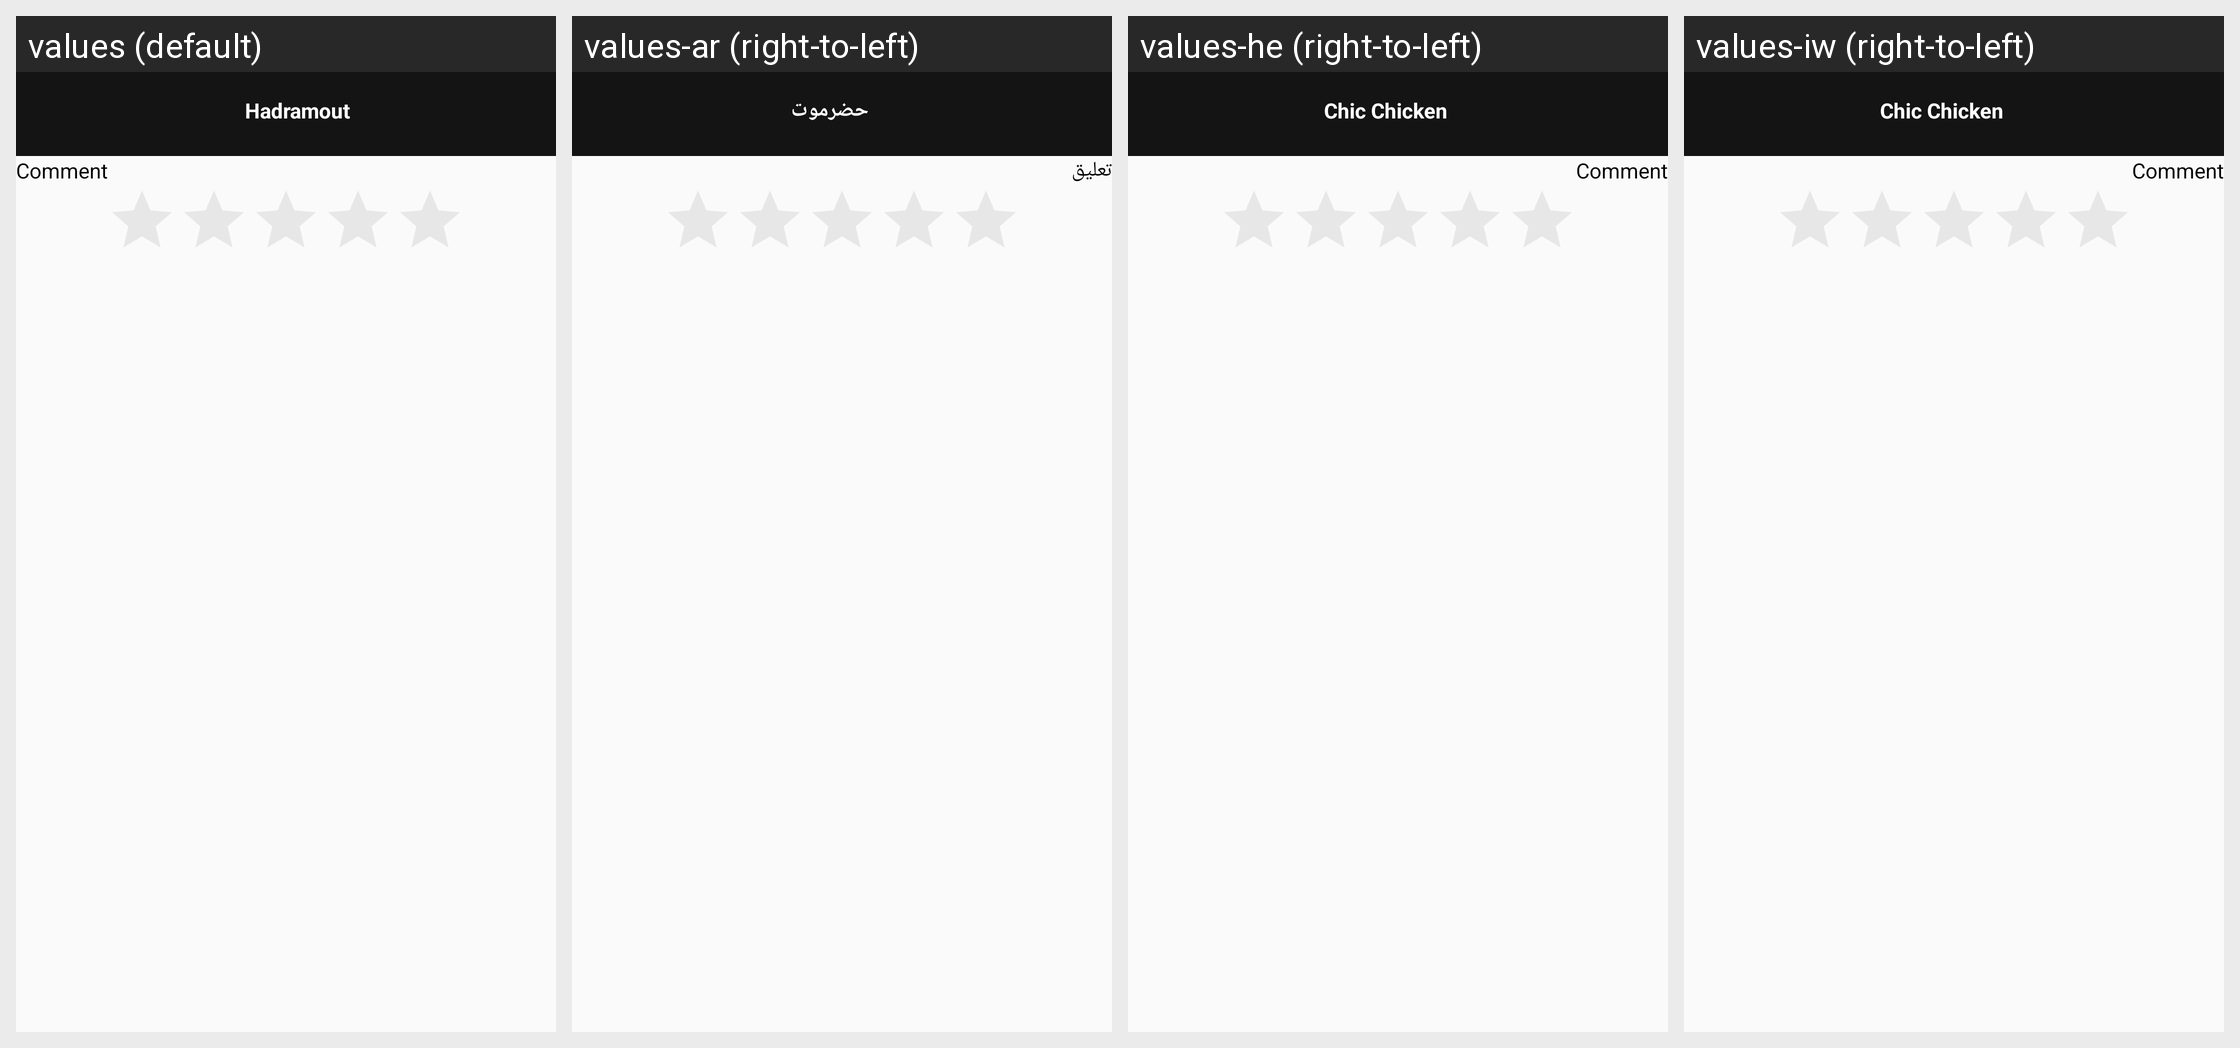

The same Android screen rendered under several of its app's locales, left to right. List the strings drawn on it with the default value and each locale's translation.
Android screen res/layout/activity_add__review.xml rendered under 4 locales, left to right: values (default), values-ar (right-to-left), values-he (right-to-left), values-iw (right-to-left). Device: Nexus 5 (rendered at 1080×1920; each locale shown at half size, 540×960, under a caption strip naming it); theme AppTheme.NoActionBar.
Strings drawn on this screen, with the default value and each locale's value (text and hints the layout hard-codes, and strings that could not be matched under every locale, appear in the picture but are not listed):

app_name
  values: Hadramout
  values-ar: حضرموت
  values-he: Chic Chicken
  values-iw: Chic Chicken

comment
  values: Comment
  values-ar: تعليق
  values-he: Comment  [not translated; the default value is used]
  values-iw: Comment  [not translated; the default value is used]
